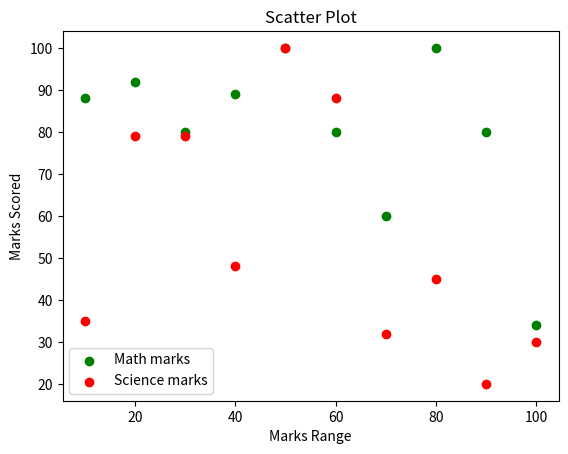

This chart was generated by the following Python code:
import matplotlib.pyplot as plt
import pandas as pd

math_marks = [88, 92, 80, 89, 100, 80, 60, 100, 80, 34]
science_marks = [35, 79, 79, 48, 100, 88, 32, 45, 20, 30]
marks_range = [10, 20, 30, 40, 50, 60, 70, 80, 90, 100]

plt.scatter(marks_range, math_marks, label='Math marks', color='g')
plt.scatter(marks_range, science_marks, label='Science marks', color='r')

plt.title('Scatter Plot')
plt.xlabel('Marks Range')
plt.ylabel('Marks Scored')

plt.legend()
plt.show()
